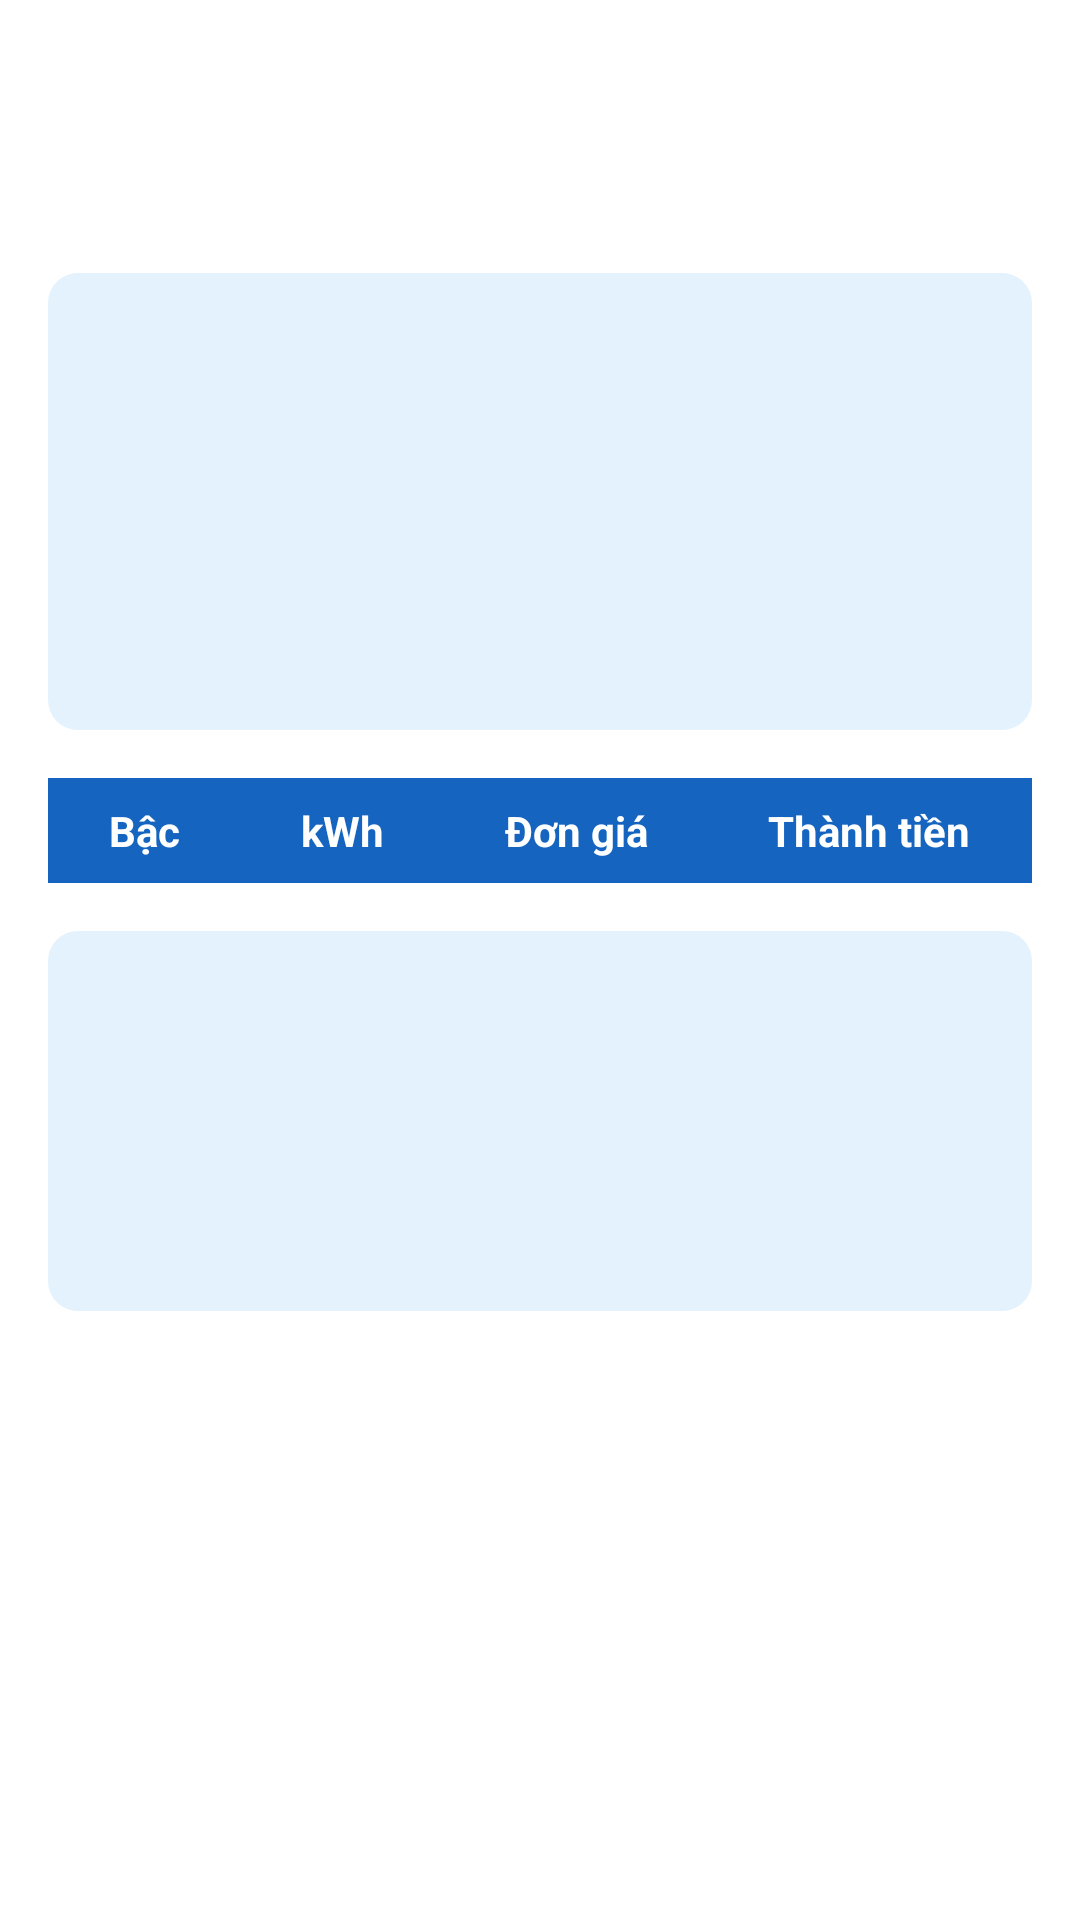

Android layout source for this screen:
<!-- AndroidManifest.xml: application theme Theme.DE04_24A1001D0372_BuiDoanThang -->
<!-- res/layout/activity_result.xml -->
<?xml version="1.0" encoding="utf-8"?>
<ScrollView
    android:background="@color/white" xmlns:android="http://schemas.android.com/apk/res/android"
    android:layout_width="match_parent" android:layout_height="match_parent"
    android:fillViewport="true">

    <LinearLayout
        android:layout_width="match_parent" android:layout_height="wrap_content"
        android:orientation="vertical" android:padding="@dimen/pad">

        <TextView
            android:layout_width="match_parent" android:layout_height="wrap_content"
            android:background="@drawable/bg_button" android:gravity="center"
            android:padding="@dimen/pad" android:text="@string/title_result"
            android:textColor="@color/white" android:textSize="@dimen/text_title"
            android:textStyle="bold"/>

        <LinearLayout
            android:layout_width="match_parent" android:layout_height="wrap_content"
            android:layout_marginTop="@dimen/pad" android:background="@drawable/bg_card"
            android:orientation="vertical">
            <TextView android:id="@+id/tvMaKH" style="@style/InfoLine"/>
            <TextView android:id="@+id/tvTenChuHo" style="@style/InfoLine"/>
            <TextView android:id="@+id/tvLoaiKH" style="@style/InfoLine"/>
            <TextView android:id="@+id/tvChiSo" style="@style/InfoLine"/>
            <TextView android:id="@+id/tvNgayLap" style="@style/InfoLine"/>
        </LinearLayout>

        <TableLayout
            android:id="@+id/bangChiTiet"
            android:layout_width="match_parent" android:layout_height="wrap_content"
            android:layout_marginTop="@dimen/pad" android:stretchColumns="*">

            <TableRow android:background="@color/primary">
                <TextView style="@style/CellHeader" android:text="@string/col_tier"/>
                <TextView style="@style/CellHeader" android:text="@string/col_kwh"/>
                <TextView style="@style/CellHeader" android:text="@string/col_price"/>
                <TextView style="@style/CellHeader" android:text="@string/col_amount"/>
            </TableRow>
        </TableLayout>

        <LinearLayout
            android:layout_width="match_parent" android:layout_height="wrap_content"
            android:layout_marginTop="@dimen/pad" android:background="@drawable/bg_card"
            android:orientation="vertical">
            <TextView android:id="@+id/tvTienDien" style="@style/InfoLine"/>
            <TextView android:id="@+id/tvGiamGia" style="@style/InfoLine"/>
            <TextView android:id="@+id/tvThue" style="@style/InfoLine"/>
            <TextView android:id="@+id/tvTongTien" style="@style/InfoLine"
                android:textColor="@color/red" android:textStyle="bold"/>
        </LinearLayout>

        <LinearLayout
            android:layout_width="match_parent" android:layout_height="wrap_content"
            android:layout_marginTop="@dimen/pad" android:orientation="horizontal"
            android:weightSum="2">
            <Button
                android:id="@+id/btnQuayLai"
                android:layout_width="0dp" android:layout_height="wrap_content"
                android:layout_marginEnd="5dp" android:layout_weight="1"
                android:background="@drawable/bg_button" android:text="@string/btn_back"
                android:textColor="@color/white"/>
            <Button
                android:id="@+id/btnLuu"
                android:layout_width="0dp" android:layout_height="wrap_content"
                android:layout_marginStart="5dp" android:layout_weight="1"
                android:background="@drawable/bg_button" android:text="@string/btn_save"
                android:textColor="@color/white"/>
        </LinearLayout>
    </LinearLayout>
</ScrollView>
<!-- resources referenced by this layout -->
<resources>
  <color name="primary">#1565C0</color>
  <color name="red">#D32F2F</color>
  <color name="white">#FFFFFFFF</color>
  <dimen name="pad">16dp</dimen>
  <dimen name="text_title">20sp</dimen>
  <!-- drawable bg_card (drawable) -->
  <?xml version="1.0" encoding="utf-8"?>
  <shape xmlns:android="http://schemas.android.com/apk/res/android">
      <solid android:color="@color/primary_light"/>
      <corners android:radius="@dimen/radius"/>
      <padding android:left="12dp" android:top="12dp" android:right="12dp" android:bottom="12dp"/>
  </shape>
  <string name="btn_back">QUAY LẠI</string>
  <string name="btn_save">LƯU HÓA ĐƠN</string>
  <string name="col_amount">Thành tiền</string>
  <string name="col_kwh">kWh</string>
  <string name="col_price">Đơn giá</string>
  <string name="col_tier">Bậc</string>
  <string name="title_result">KẾT QUẢ TÍNH TIỀN</string>
  <style name="CellHeader">
          <item name="android:padding">8dp</item>
          <item name="android:textColor">@color/white</item>
          <item name="android:textStyle">bold</item>
          <item name="android:gravity">center</item>
      </style>
  <style name="InfoLine">
          <item name="android:layout_width">match_parent</item>
          <item name="android:layout_height">wrap_content</item>
          <item name="android:paddingTop">2dp</item>
          <item name="android:paddingBottom">2dp</item>
          <item name="android:textColor">@color/text_dark</item>
          <item name="android:textSize">@dimen/text_body</item>
      </style>
  <style name="Theme.DE04_24A1001D0372_BuiDoanThang" parent="Base.Theme.DE04_24A1001D0372_BuiDoanThang" />
  <color name="primary_light">#E3F2FD</color>
  <dimen name="radius">10dp</dimen>
  <color name="text_dark">#000000</color>
  <dimen name="text_body">16sp</dimen>
  <style name="Base.Theme.DE04_24A1001D0372_BuiDoanThang" parent="Theme.Material3.Light.NoActionBar">
          
          
      </style>
</resources>
